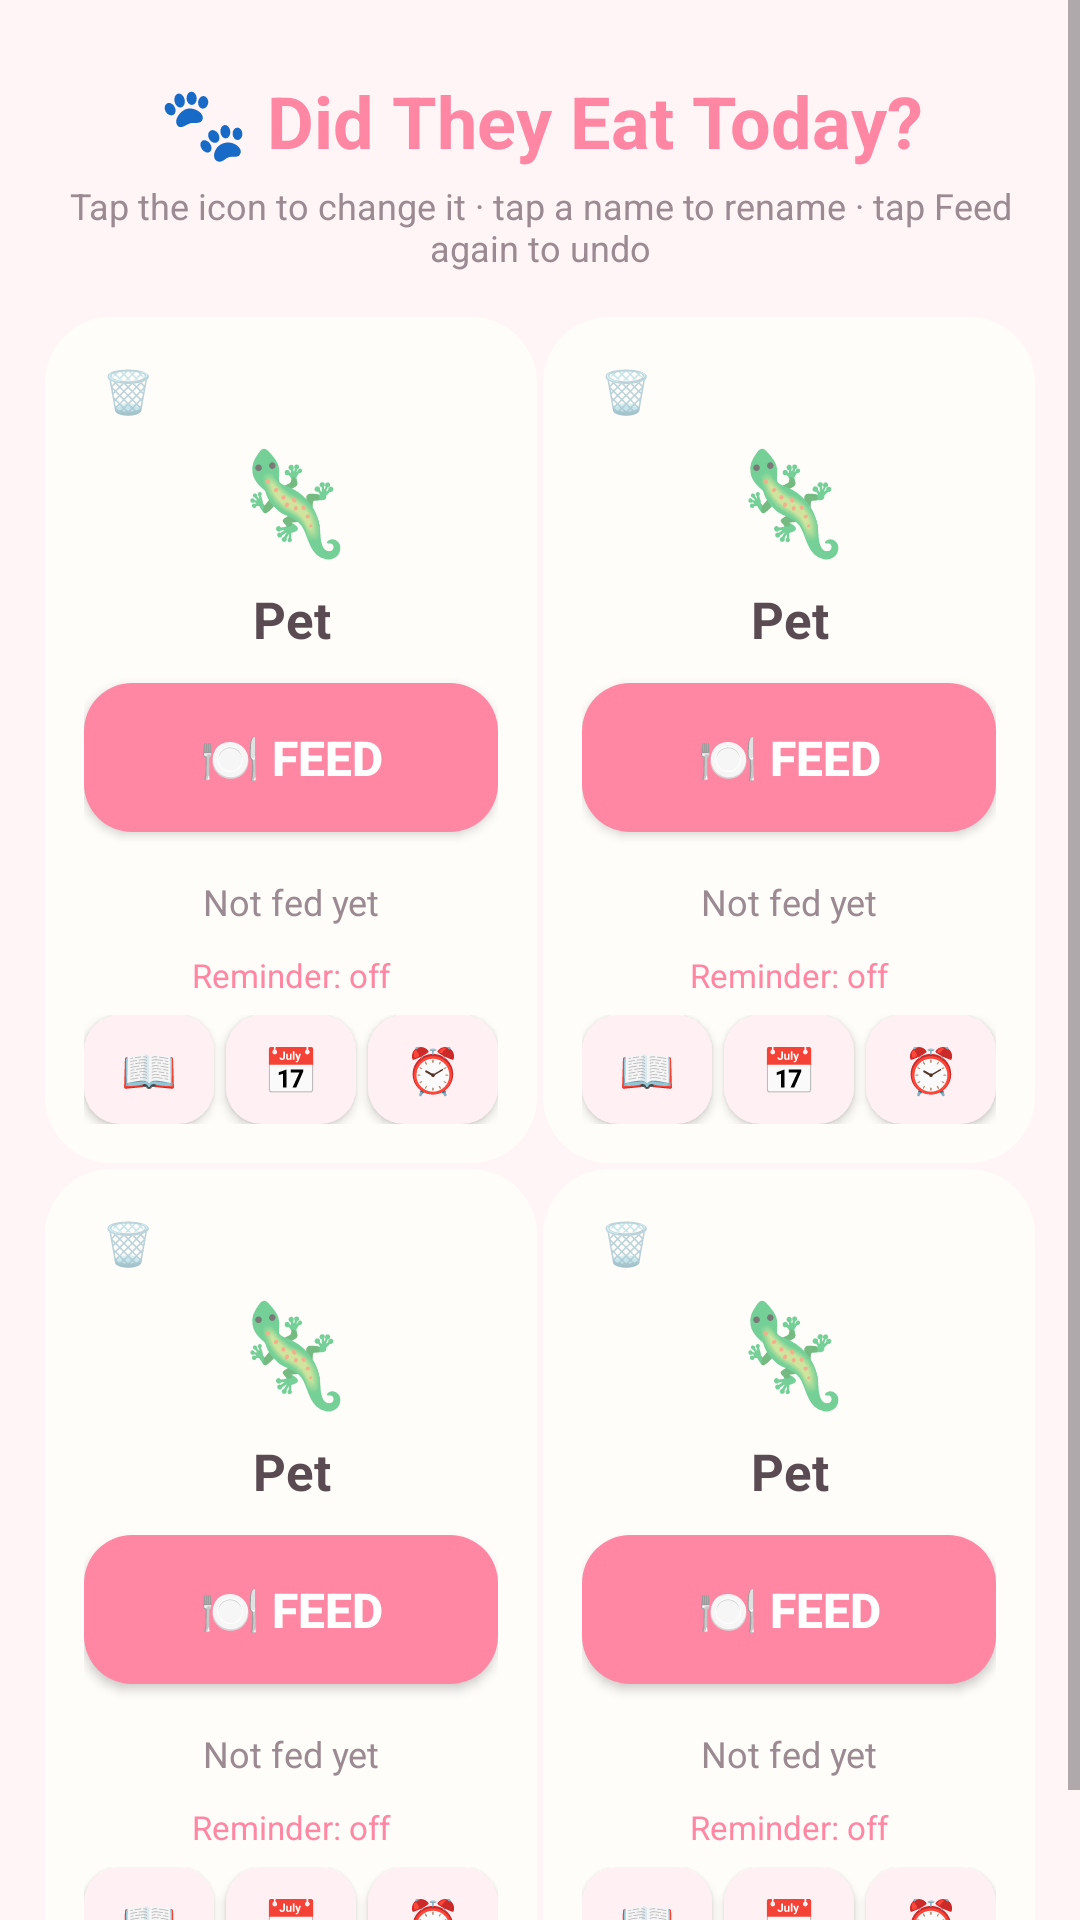

Write the Android layout XML for this screen, with the resource values it uses.
<!-- AndroidManifest.xml: activity theme Theme.PetFeeding -->
<!-- res/layout/activity_main.xml -->
<?xml version="1.0" encoding="utf-8"?>
<ScrollView xmlns:android="http://schemas.android.com/apk/res/android"
    android:layout_width="match_parent"
    android:layout_height="match_parent"
    android:background="@color/bg"
    android:fillViewport="true">

    <LinearLayout
        android:layout_width="match_parent"
        android:layout_height="wrap_content"
        android:orientation="vertical"
        android:padding="14dp">

        <TextView
            android:layout_width="match_parent"
            android:layout_height="wrap_content"
            android:text="@string/header"
            android:textColor="@color/pink_dark"
            android:textSize="24sp"
            android:textStyle="bold"
            android:gravity="center"
            android:paddingTop="10dp"
            android:paddingBottom="4dp" />

        <TextView
            android:layout_width="match_parent"
            android:layout_height="wrap_content"
            android:text="Tap the icon to change it · tap a name to rename · tap Feed again to undo"
            android:textColor="@color/text_soft"
            android:textSize="12sp"
            android:gravity="center"
            android:paddingBottom="14dp" />

        
        <LinearLayout
            android:layout_width="match_parent"
            android:layout_height="wrap_content"
            android:orientation="horizontal">
            <include layout="@layout/pet_card" android:id="@+id/wrap_0"
                android:layout_width="0dp" android:layout_height="wrap_content"
                android:layout_weight="1" />
            <include layout="@layout/pet_card" android:id="@+id/wrap_1"
                android:layout_width="0dp" android:layout_height="wrap_content"
                android:layout_weight="1" />
        </LinearLayout>

        
        <LinearLayout
            android:layout_width="match_parent"
            android:layout_height="wrap_content"
            android:orientation="horizontal">
            <include layout="@layout/pet_card" android:id="@+id/wrap_2"
                android:layout_width="0dp" android:layout_height="wrap_content"
                android:layout_weight="1" />
            <include layout="@layout/pet_card" android:id="@+id/wrap_3"
                android:layout_width="0dp" android:layout_height="wrap_content"
                android:layout_weight="1" />
        </LinearLayout>

    </LinearLayout>
</ScrollView>
<!-- res/layout/pet_card.xml (included above) -->
<?xml version="1.0" encoding="utf-8"?>
<LinearLayout xmlns:android="http://schemas.android.com/apk/res/android"
    android:id="@+id/card_root"
    android:layout_width="match_parent"
    android:layout_height="wrap_content"
    android:layout_margin="7dp"
    android:background="@drawable/card_bg"
    android:orientation="vertical"
    android:padding="14dp">

    <LinearLayout
        android:layout_width="match_parent" android:layout_height="wrap_content"
        android:orientation="horizontal" android:gravity="center_vertical">
        <TextView android:id="@+id/delete"
            android:layout_width="wrap_content" android:layout_height="wrap_content"
            android:text="🗑" android:textSize="14sp"
            android:background="?android:attr/selectableItemBackground"
            android:paddingHorizontal="6dp" android:paddingVertical="2dp" />
        <View android:layout_width="0dp" android:layout_height="1dp"
            android:layout_weight="1" />
        <TextView android:id="@+id/badge"
            android:layout_width="wrap_content" android:layout_height="wrap_content"
            android:text="@string/fed_today"
            android:textColor="@color/white" android:textSize="10sp" android:textStyle="bold"
            android:background="@drawable/badge_bg" android:paddingHorizontal="9dp"
            android:paddingVertical="4dp" android:visibility="gone" />
    </LinearLayout>

    <FrameLayout
        android:layout_width="match_parent" android:layout_height="wrap_content"
        android:background="?android:attr/selectableItemBackground">
        <TextView android:id="@+id/icon"
            android:layout_width="match_parent" android:layout_height="wrap_content"
            android:text="🦎" android:textSize="34sp" android:gravity="center"
            android:paddingVertical="2dp" />
        <ImageView android:id="@+id/photo"
            android:layout_width="56dp" android:layout_height="56dp"
            android:layout_gravity="center"
            android:scaleType="centerCrop"
            android:visibility="gone"
            android:contentDescription="pet photo" />
    </FrameLayout>

    <TextView android:id="@+id/name"
        android:layout_width="match_parent" android:layout_height="wrap_content"
        android:text="Pet" android:textColor="@color/text" android:textSize="17sp"
        android:textStyle="bold" android:gravity="center"
        android:background="?android:attr/selectableItemBackground"
        android:paddingVertical="4dp"
        android:drawablePadding="4dp" />

    <Button android:id="@+id/feed"
        android:layout_width="match_parent" android:layout_height="wrap_content"
        android:text="@string/feed" android:textColor="@color/white" android:textSize="16sp"
        android:textStyle="bold" android:background="@drawable/feed_button"
        android:layout_marginTop="6dp" android:paddingVertical="14dp" />

    <TextView android:id="@+id/last"
        android:layout_width="match_parent" android:layout_height="wrap_content"
        android:text="Not fed yet" android:textColor="@color/text_soft" android:textSize="12sp"
        android:gravity="center" android:layout_marginTop="8dp" android:minLines="2" />

    <TextView android:id="@+id/interval"
        android:layout_width="match_parent" android:layout_height="wrap_content"
        android:text="Reminder: off" android:textColor="@color/pink_dark" android:textSize="11sp"
        android:gravity="center" android:layout_marginTop="2dp" />

    <LinearLayout
        android:layout_width="match_parent" android:layout_height="wrap_content"
        android:orientation="horizontal" android:layout_marginTop="6dp">
        <Button android:id="@+id/hist"
            android:layout_width="0dp" android:layout_height="wrap_content"
            android:layout_weight="1" android:text="📖" android:textColor="@color/pink_dark"
            android:textSize="15sp" android:background="@drawable/hist_button"
            android:paddingVertical="8dp" android:paddingHorizontal="2dp"
            android:minWidth="0dp" android:minHeight="0dp"
            android:maxLines="1"
            android:layout_marginEnd="4dp" />
        <Button android:id="@+id/calendar"
            android:layout_width="0dp" android:layout_height="wrap_content"
            android:layout_weight="1" android:text="📅" android:textColor="@color/pink_dark"
            android:textSize="15sp" android:background="@drawable/hist_button"
            android:paddingVertical="8dp" android:paddingHorizontal="2dp"
            android:minWidth="0dp" android:minHeight="0dp"
            android:maxLines="1"
            android:layout_marginEnd="4dp" />
        <Button android:id="@+id/settings"
            android:layout_width="0dp" android:layout_height="wrap_content"
            android:layout_weight="1" android:text="⏰" android:textColor="@color/pink_dark"
            android:textSize="15sp" android:background="@drawable/hist_button"
            android:paddingVertical="8dp" android:paddingHorizontal="2dp"
            android:minWidth="0dp" android:minHeight="0dp"
            android:maxLines="1" />
    </LinearLayout>
</LinearLayout>
<!-- resources referenced by this layout -->
<resources>
  <color name="bg">#FFF5F7</color>
  <color name="pink_dark">#FF87A3</color>
  <color name="text">#5A4A52</color>
  <color name="text_soft">#9B8A92</color>
  <color name="white">#FFFFFF</color>
  <!-- drawable badge_bg (drawable) -->
  <?xml version="1.0" encoding="utf-8"?>
  <shape xmlns:android="http://schemas.android.com/apk/res/android" android:shape="rectangle">
      <solid android:color="@color/mint_dark" />
      <corners android:radius="999dp" />
  </shape>
  <!-- drawable card_bg (drawable) -->
  <?xml version="1.0" encoding="utf-8"?>
  <shape xmlns:android="http://schemas.android.com/apk/res/android" android:shape="rectangle">
      <solid android:color="@color/cream" />
      <corners android:radius="22dp" />
      <stroke android:width="2dp" android:color="@android:color/transparent" />
  </shape>
  <!-- drawable feed_button (drawable) -->
  <?xml version="1.0" encoding="utf-8"?>
  <shape xmlns:android="http://schemas.android.com/apk/res/android" android:shape="rectangle">
      <solid android:color="@color/pink_dark" />
      <corners android:radius="16dp" />
  </shape>
  <!-- drawable hist_button (drawable) -->
  <?xml version="1.0" encoding="utf-8"?>
  <shape xmlns:android="http://schemas.android.com/apk/res/android" android:shape="rectangle">
      <solid android:color="#FFF0F4" />
      <corners android:radius="12dp" />
  </shape>
  <string name="fed_today">✓ Fed Today</string>
  <string name="feed">🍽️ Feed</string>
  <string name="header">🐾 Did They Eat Today?</string>
  <style name="Theme.PetFeeding" parent="Theme.MaterialComponents.Light.NoActionBar">
          <item name="colorPrimary">@color/pink_dark</item>
          <item name="colorPrimaryVariant">@color/pink</item>
          <item name="colorOnPrimary">@color/white</item>
          <item name="colorSecondary">@color/mint_dark</item>
          <item name="android:statusBarColor">@color/pink</item>
          <item name="android:windowBackground">@color/bg</item>
      </style>
  <color name="mint_dark">#7FD1A8</color>
  <color name="cream">#FFFDF9</color>
  <color name="pink">#FFB3C6</color>
</resources>
